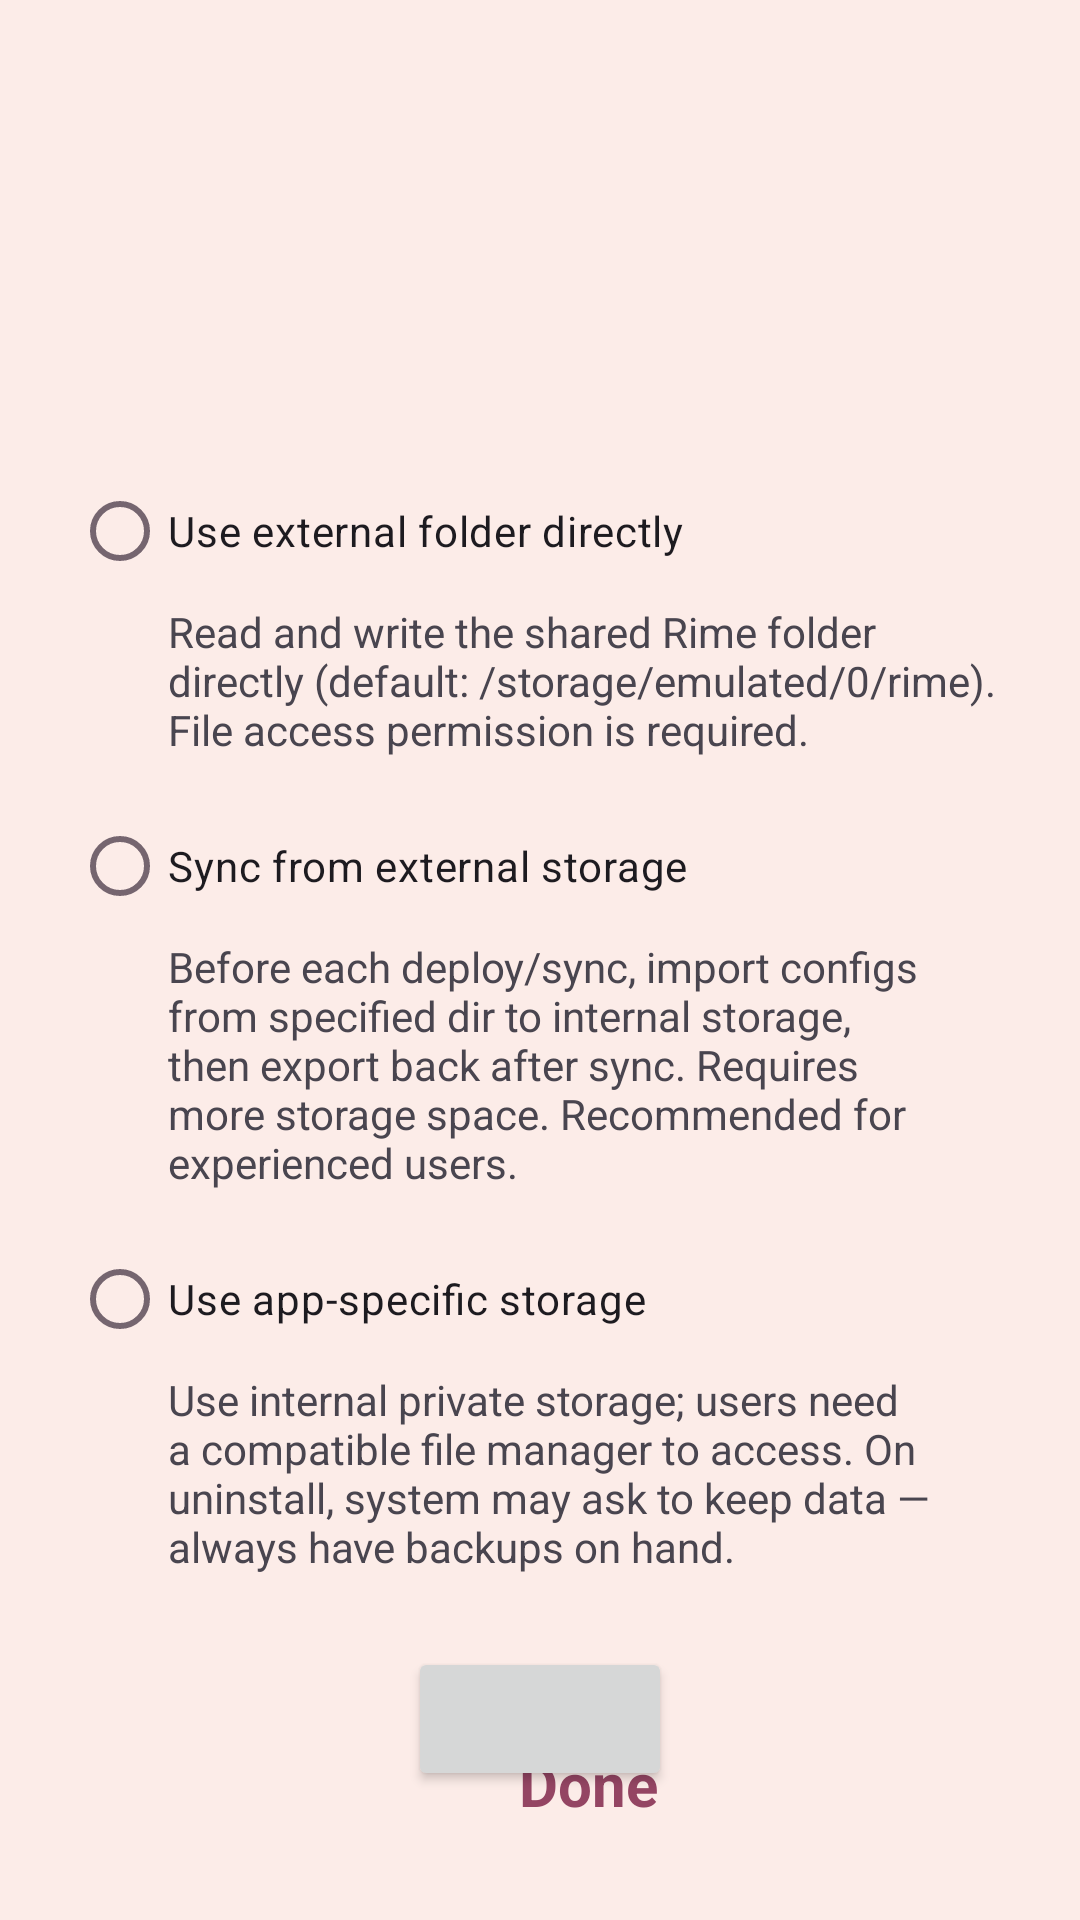

Write the Android layout XML for this screen, with the resource values it uses.
<!-- AndroidManifest.xml: application theme Theme.TrimeAppTheme -->
<!-- res/layout/fragment_setup.xml -->
<?xml version="1.0" encoding="utf-8"?>
<androidx.constraintlayout.widget.ConstraintLayout
    xmlns:android="http://schemas.android.com/apk/res/android"
    xmlns:app="http://schemas.android.com/apk/res-auto"
    xmlns:tools="http://schemas.android.com/tools"
    android:layout_width="match_parent"
    android:layout_height="match_parent"
    tools:context=".ui.setup.SetupFragment">

    <ImageView
        android:id="@+id/app_icon"
        android:layout_width="wrap_content"
        android:layout_height="wrap_content"
        android:layout_marginBottom="20dp"
        android:src="@mipmap/ic_app_icon"
        app:layout_constraintBottom_toTopOf="@id/step_text"
        app:layout_constraintEnd_toEndOf="parent"
        app:layout_constraintStart_toStartOf="parent"
        app:layout_constraintTop_toTopOf="parent"
        app:layout_constraintVertical_chainStyle="packed" />

    <TextView
        android:id="@+id/step_text"
        android:layout_width="match_parent"
        android:layout_height="wrap_content"
        android:layout_marginBottom="20dp"
        android:layout_marginHorizontal="20dp"
        android:gravity="center"
        android:textSize="24sp"
        app:layout_constraintBottom_toTopOf="@id/hint_text"
        app:layout_constraintEnd_toEndOf="parent"
        app:layout_constraintStart_toStartOf="parent"
        app:layout_constraintTop_toBottomOf="@id/app_icon"
        tools:text="Step text here ..." />

    <TextView
        android:id="@+id/hint_text"
        android:layout_width="match_parent"
        android:layout_height="wrap_content"
        android:layout_marginHorizontal="24dp"
        android:gravity="center"
        android:textSize="16sp"
        app:layout_constraintBottom_toTopOf="@id/storage_mode_options"
        app:layout_constraintEnd_toEndOf="parent"
        app:layout_constraintStart_toStartOf="parent"
        app:layout_constraintTop_toBottomOf="@id/step_text"
        tools:text="Hint text here ..." />

    <RadioGroup
        android:id="@+id/storage_mode_options"
        android:layout_width="match_parent"
        android:layout_height="wrap_content"
        android:layout_marginHorizontal="24dp"
        android:layout_marginTop="16dp"
        app:layout_constraintBottom_toTopOf="@id/action_button"
        app:layout_constraintEnd_toEndOf="parent"
        app:layout_constraintStart_toStartOf="parent"
        app:layout_constraintTop_toBottomOf="@id/hint_text">

        <RadioButton
            android:id="@+id/direct_external_option"
            android:layout_width="match_parent" android:layout_height="wrap_content"
            android:text="@string/use_direct_external_storage" />
        <TextView
            android:layout_width="match_parent" android:layout_height="wrap_content"
            android:layout_marginStart="32dp" android:layout_marginBottom="12dp"
            android:text="@string/direct_external_storage_desc" android:textSize="14sp" />
        <RadioButton
            android:id="@+id/sync_from_external_option"
            android:layout_width="match_parent"
            android:layout_height="wrap_content"
            android:text="@string/sync_from_external" />

        <TextView
            android:id="@+id/sync_from_external_desc"
            android:layout_width="match_parent"
            android:layout_height="wrap_content"
            android:layout_marginStart="32dp"
            android:layout_marginBottom="12dp"
            android:clickable="true"
            android:focusable="true"
            android:text="@string/sync_from_external_desc"
            android:textSize="14sp" />

        <RadioButton
            android:id="@+id/app_specific_storage_option"
            android:layout_width="match_parent"
            android:layout_height="wrap_content"
            android:text="@string/use_app_specific_storage" />

        <TextView
            android:id="@+id/app_specific_storage_desc"
            android:layout_width="match_parent"
            android:layout_height="wrap_content"
            android:layout_marginStart="32dp"
            android:clickable="true"
            android:focusable="true"
            android:text="@string/use_app_specific_storage_desc"
            android:textSize="14sp" />
    </RadioGroup>

    <Button
        android:id="@+id/action_button"
        android:layout_width="wrap_content"
        android:layout_height="wrap_content"
        android:layout_marginTop="24dp"
        app:layout_constraintBottom_toBottomOf="parent"
        app:layout_constraintEnd_toEndOf="parent"
        app:layout_constraintStart_toStartOf="parent"
        app:layout_constraintTop_toBottomOf="@id/storage_mode_options"
        tools:text="Action" />

    <ImageView
        android:id="@+id/done_icon"
        android:layout_width="24dp"
        android:layout_height="24dp"
        android:layout_marginTop="24dp"
        android:layout_marginEnd="8dp"
        android:src="@drawable/ic_baseline_check_circle_24"
        android:tint="?android:attr/colorAccent"
        app:layout_constraintBottom_toBottomOf="parent"
        app:layout_constraintEnd_toStartOf="@id/done_text"
        app:layout_constraintHorizontal_chainStyle="packed"
        app:layout_constraintStart_toStartOf="parent"
        app:layout_constraintTop_toBottomOf="@id/storage_mode_options"
        tools:ignore="UseAppTint" />

    <TextView
        android:id="@+id/done_text"
        android:layout_width="wrap_content"
        android:layout_height="wrap_content"
        android:text="@string/done"
        android:textColor="?android:attr/colorAccent"
        android:textSize="20sp"
        android:textStyle="bold"
        app:layout_constraintBottom_toBottomOf="@id/done_icon"
        app:layout_constraintEnd_toEndOf="parent"
        app:layout_constraintStart_toEndOf="@id/done_icon"
        app:layout_constraintTop_toTopOf="@id/done_icon" />
</androidx.constraintlayout.widget.ConstraintLayout>
<!-- resources referenced by this layout -->
<resources>
  <!-- mipmap ic_app_icon (mipmap-anydpi-v26) -->
  <?xml version="1.0" encoding="utf-8"?>
  <adaptive-icon xmlns:android="http://schemas.android.com/apk/res/android">
      <background android:drawable="@color/ic_app_icon_background"/>
      <foreground android:drawable="@drawable/ic_app_icon_foreground"/>
  </adaptive-icon>
  <string name="direct_external_storage_desc">Read and write the shared Rime folder directly (default: /storage/emulated/0/rime). File access permission is required.</string>
  <string name="done">Done</string>
  <string name="sync_from_external">Sync from external storage</string>
  <string name="sync_from_external_desc">Before each deploy/sync, import configs from specified dir to internal storage, then export back after sync. Requires more storage space. Recommended for experienced users.</string>
  <string name="use_app_specific_storage">Use app-specific storage</string>
  <string name="use_app_specific_storage_desc">Use internal private storage; users need a compatible file manager to access. On uninstall, system may ask to keep data — always have backups on hand.</string>
  <string name="use_direct_external_storage">Use external folder directly</string>
  <color name="ic_app_icon_background">#FBE8EC</color>
  <color name="settings_surface_variant">#F8DFDA</color>
  <color name="settings_surface">#FFFAF6</color>
  <color name="settings_outline">#D5C3CD</color>
  <color name="m3_primary">#944563</color>
  <color name="m3_on_primary">#FFFFFF</color>
  <style name="Widget.Trime.Toolbar" parent="Widget.Material3.Toolbar">
          <item name="titleTextAppearance">@style/TextAppearance.Trime.ToolbarTitle</item>
          <item name="android:minHeight">?attr/actionBarSize</item>
      </style>
  <color name="framework_text_primary">#30252C</color>
  <color name="framework_text_secondary">#75656F</color>
  <color name="framework_background">#FCECE8</color>
  <color name="m3_primary_container">#FFDAE6</color>
  <color name="m3_on_primary_container">#3D0B24</color>
  <color name="m3_secondary_container">#F1DFE7</color>
  <color name="m3_on_secondary_container">#372C34</color>
  <color name="m3_tertiary">#695780</color>
  <color name="m3_on_tertiary">#FFFFFF</color>
  <color name="m3_tertiary_container">#EEDDFA</color>
  <color name="m3_on_tertiary_container">#281638</color>
  <color name="colorPrimaryDark">#2D2F30</color>
  <color name="framework_control_normal">#76616C</color>
  <color name="framework_control_highlight">#1F944563</color>
  <color name="framework_foreground">#30252C</color>
  <style name="TextAppearance.Trime.ToolbarTitle" parent="TextAppearance.Material3.TitleLarge">
          <item name="android:textSize">22sp</item>
          <item name="android:fontFamily">sans-serif-medium</item>
      </style>
</resources>
